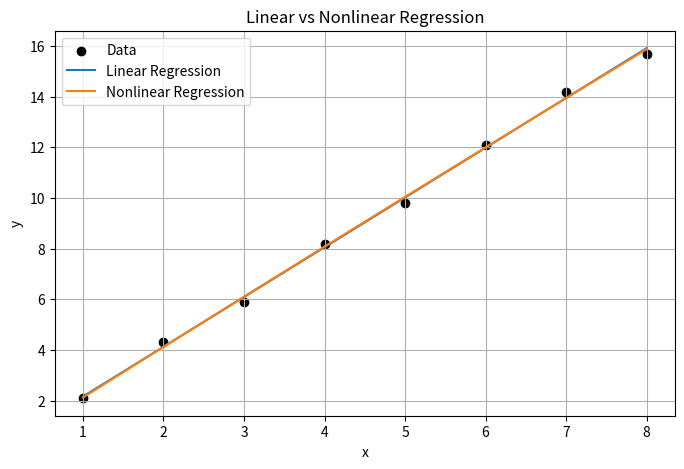

Reproduce this figure in Python.
import numpy as np
import matplotlib.pyplot as plt
from scipy.optimize import curve_fit

# -----------------------------
# 데이터 입력
# -----------------------------
x = np.array([1, 2, 3, 4, 5, 6, 7, 8])
y = np.array([2.1, 4.3, 5.9, 8.2, 9.8, 12.1, 14.2, 15.7])

# -----------------------------
# 선형회귀 (경사하강법)
# y = ax + b
# -----------------------------
a = 0
b = 0

learning_rate = 0.01
epochs = 5000
n = len(x)

for _ in range(epochs):

    y_pred = a * x + b

    da = (-2 / n) * np.sum(x * (y - y_pred))
    db = (-2 / n) * np.sum(y - y_pred)

    a -= learning_rate * da
    b -= learning_rate * db

linear_pred = a * x + b

print("===== 선형회귀 =====")
print(f"y = {a:.4f}x + {b:.4f}")

# -----------------------------
# 비선형회귀
# y = ax² + bx + c
# -----------------------------
def quadratic(x, a, b, c):
    return a * x**2 + b * x + c

params, _ = curve_fit(quadratic, x, y)

a2, b2, c2 = params

nonlinear_pred = quadratic(x, a2, b2, c2)

print("\n===== 비선형회귀 =====")
print(f"y = {a2:.4f}x² + {b2:.4f}x + {c2:.4f}")

# -----------------------------
# 오차 계산
# -----------------------------
linear_mse = np.mean((y - linear_pred) ** 2)
nonlinear_mse = np.mean((y - nonlinear_pred) ** 2)

print("\n선형회귀 MSE :", round(linear_mse, 4))
print("비선형회귀 MSE :", round(nonlinear_mse, 4))

# -----------------------------
# 그래프 출력
# -----------------------------
plt.figure(figsize=(8, 5))

plt.scatter(x, y, color="black", label="Data")
plt.plot(x, linear_pred, label="Linear Regression")
plt.plot(x, nonlinear_pred, label="Nonlinear Regression")

plt.xlabel("x")
plt.ylabel("y")
plt.title("Linear vs Nonlinear Regression")
plt.legend()
plt.grid(True)

plt.show()
